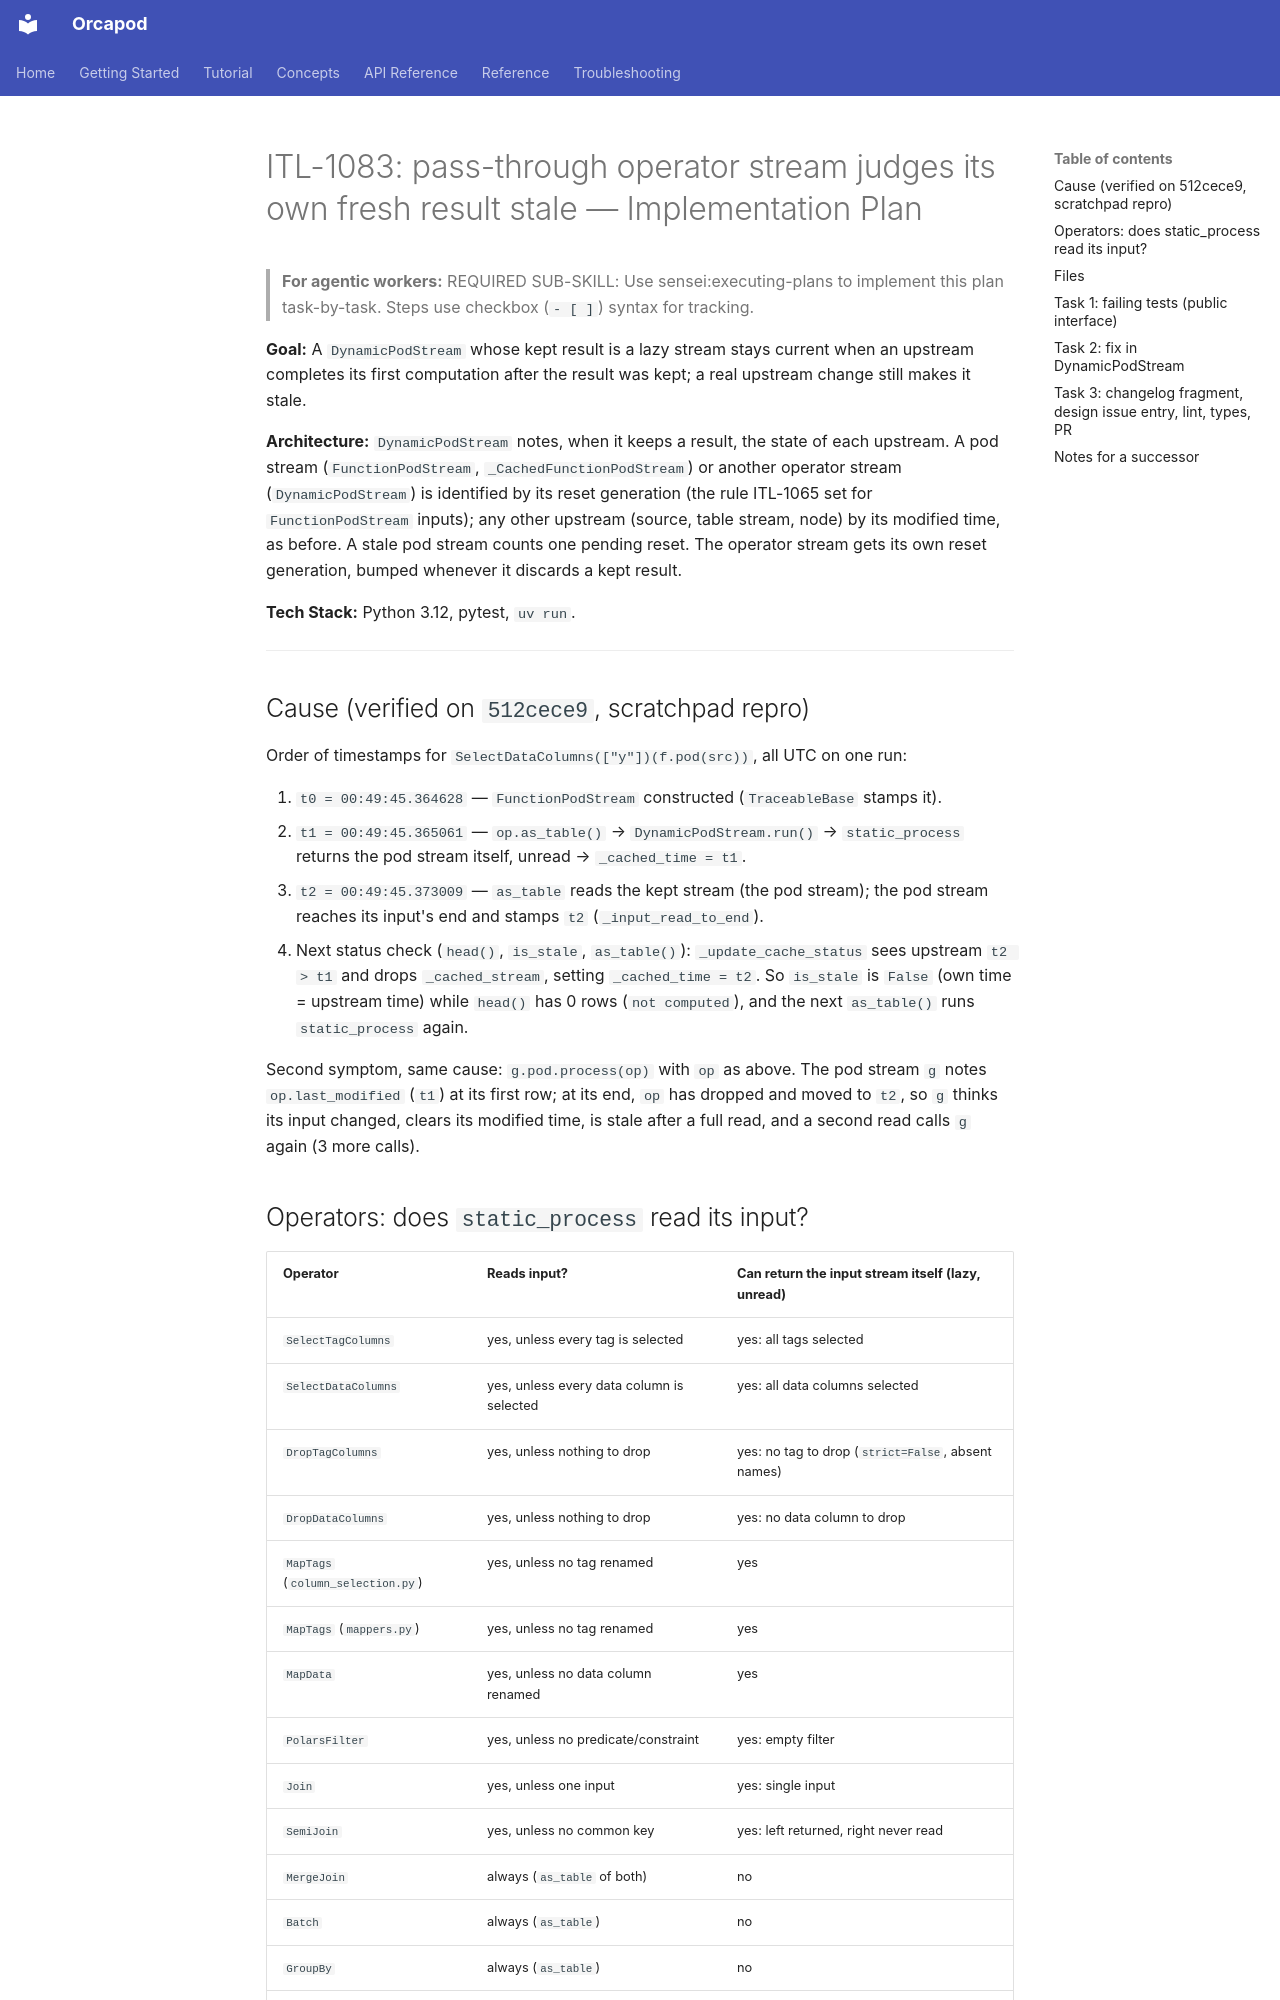

repository: nauticalab/orcapod-python · page: dev/plans/2026-11-13-itl-1083-passthrough-operator-stale/index.html · generator: mkdocs

# ITL-1083: pass-through operator stream judges its own fresh result stale — Implementation Plan

> **For agentic workers:** REQUIRED SUB-SKILL: Use sensei:executing-plans to implement this plan task-by-task. Steps use checkbox (`- [ ]`) syntax for tracking.

**Goal:** A `DynamicPodStream` whose kept result is a lazy stream stays current when an upstream
completes its first computation after the result was kept; a real upstream change still makes it
stale.

**Architecture:** `DynamicPodStream` notes, when it keeps a result, the state of each upstream.
A pod stream (`FunctionPodStream`, `_CachedFunctionPodStream`) or another operator stream
(`DynamicPodStream`) is identified by its reset generation (the rule ITL-1065 set for
`FunctionPodStream` inputs); any other upstream (source, table stream, node) by its modified time,
as before. A stale pod stream counts one pending reset. The operator stream gets its own reset
generation, bumped whenever it discards a kept result.

**Tech Stack:** Python 3.12, pytest, `uv run`.

---

## Cause (verified on `512cece9`, scratchpad repro)

Order of timestamps for `SelectDataColumns(["y"])(f.pod(src))`, all UTC on one run:

1. `t0 = 00:49:45.364628` — `FunctionPodStream` constructed (`TraceableBase` stamps it).
2. `t1 = 00:49:45.365061` — `op.as_table()` → `DynamicPodStream.run()` →
   `static_process` returns the pod stream itself, unread → `_cached_time = t1`.
3. `t2 = 00:49:45.373009` — `as_table` reads the kept stream (the pod stream); the pod stream
   reaches its input's end and stamps `t2` (`_input_read_to_end`).
4. Next status check (`head()`, `is_stale`, `as_table()`): `_update_cache_status` sees upstream
   `t2 > t1` and drops `_cached_stream`, setting `_cached_time = t2`. So `is_stale` is `False`
   (own time = upstream time) while `head()` has 0 rows (`not computed`), and the next
   `as_table()` runs `static_process` again.

Second symptom, same cause: `g.pod.process(op)` with `op` as above. The pod stream `g` notes
`op.last_modified` (`t1`) at its first row; at its end, `op` has dropped and moved to `t2`, so
`g` thinks its input changed, clears its modified time, is stale after a full read, and a second
read calls `g` again (3 more calls).

## Operators: does `static_process` read its input?

| Operator | Reads input? | Can return the input stream itself (lazy, unread) |
|---|---|---|
| `SelectTagColumns` | yes, unless every tag is selected | yes: all tags selected |
| `SelectDataColumns` | yes, unless every data column is selected | yes: all data columns selected |
| `DropTagColumns` | yes, unless nothing to drop | yes: no tag to drop (`strict=False`, absent names) |
| `DropDataColumns` | yes, unless nothing to drop | yes: no data column to drop |
| `MapTags` (`column_selection.py`) | yes, unless no tag renamed | yes |
| `MapTags` (`mappers.py`) | yes, unless no tag renamed | yes |
| `MapData` | yes, unless no data column renamed | yes |
| `PolarsFilter` | yes, unless no predicate/constraint | yes: empty filter |
| `Join` | yes, unless one input | yes: single input |
| `SemiJoin` | yes, unless no common key | yes: left returned, right never read |
| `MergeJoin` | always (`as_table` of both) | no |
| `Batch` | always (`as_table`) | no |
| `GroupBy` | always (`as_table`) | no |
| `DropNulls` | always (`as_table`) | no |
| `Index` | always (`iter_data`) | no |
| `Pick` | always (`iter_data`) | no |

Every result an operator builds itself is an `ArrowTableStream` over a table it read, so only the
pass-through cases are lazy. The fix is in `DynamicPodStream` and does not depend on the list.
